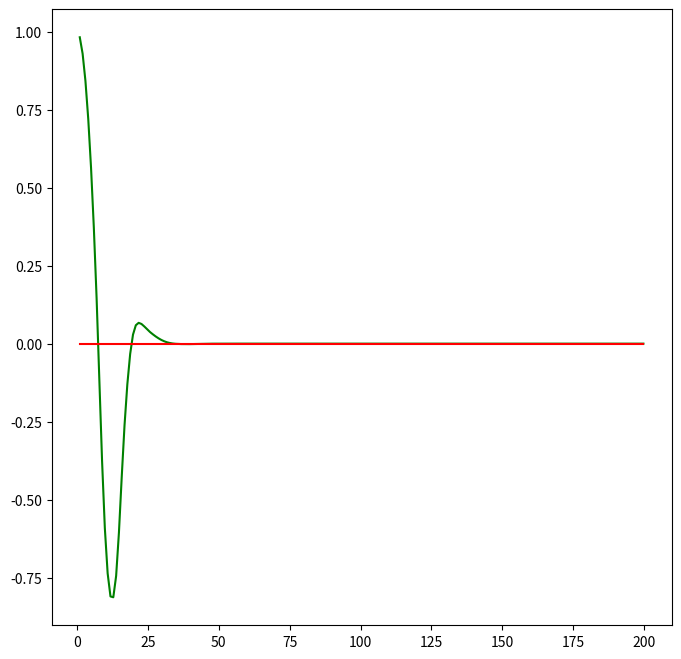

The script that saved this image:
# ----------------
# User Instructions
#
# Implement twiddle as shown in the previous two videos.
# Your accumulated error should be very small!
#
# You don't have to use the exact values as shown in the video
# play around with different values! This quiz isn't graded just see
# how low of an error you can get.
#
# Try to get your error below 1.0e-10 with as few iterations
# as possible (too many iterations will cause a timeout).
#
# No cheating!
# ------------
%pip install numpy
%pip install matplotlib

import random
import numpy as np
import matplotlib.pyplot as plt

class Robot(object):
    def __init__(self, length=20.0):
        """
        Creates robot and initializes location/orientation to 0, 0, 0.
        """
        self.x = 0.0
        self.y = 0.0
        self.orientation = 0.0
        self.length = length
        self.steering_noise = 0.0
        self.distance_noise = 0.0
        self.steering_drift = 0.0

    def set(self, x, y, orientation):
        """
        Sets a robot coordinate.
        """
        self.x = x
        self.y = y
        self.orientation = orientation % (2.0 * np.pi)

    def set_noise(self, steering_noise, distance_noise):
        """
        Sets the noise parameters.
        """
        # makes it possible to change the noise parameters
        # this is often useful in particle filters
        self.steering_noise = steering_noise
        self.distance_noise = distance_noise

    def set_steering_drift(self, drift):
        """
        Sets the systematical steering drift parameter
        """
        self.steering_drift = drift

    def move(self, steering, distance, tolerance=0.001, max_steering_angle=np.pi / 4.0):
        """
        steering = front wheel steering angle, limited by max_steering_angle
        distance = total distance driven, most be non-negative
        """
        if steering > max_steering_angle:
            steering = max_steering_angle
        if steering < -max_steering_angle:
            steering = -max_steering_angle
        if distance < 0.0:
            distance = 0.0

        # apply noise
        steering2 = random.gauss(steering, self.steering_noise)
        distance2 = random.gauss(distance, self.distance_noise)

        # apply steering drift
        steering2 += self.steering_drift

        # Execute motion
        turn = np.tan(steering2) * distance2 / self.length

        if abs(turn) < tolerance:
            # approximate by straight line motion
            self.x += distance2 * np.cos(self.orientation)
            self.y += distance2 * np.sin(self.orientation)
            self.orientation = (self.orientation + turn) % (2.0 * np.pi)
        else:
            # approximate bicycle model for motion
            radius = distance2 / turn
            cx = self.x - (np.sin(self.orientation) * radius)
            cy = self.y + (np.cos(self.orientation) * radius)
            self.orientation = (self.orientation + turn) % (2.0 * np.pi)
            self.x = cx + (np.sin(self.orientation) * radius)
            self.y = cy - (np.cos(self.orientation) * radius)

    def __repr__(self):
        return '[x=%.5f y=%.5f orient=%.5f]' % (self.x, self.y, self.orientation)

############## ADD / MODIFY CODE BELOW ####################
# ------------------------------------------------------------------------
#
# run - does a single control run


def make_robot():
    """
    Resets the robot back to the initial position and drift.
    You'll want to call this after you call `run`.
    """
    robot = Robot()
    robot.set(0, 1, 0)
    robot.set_steering_drift(10 / 180 * np.pi)
    return robot


# NOTE: We use params instead of tau_p, tau_d, tau_i
def run(robot, params, n=100, speed=1.0):
    x_trajectory = []
    y_trajectory = []
    err = 0
    prev_cte = robot.y
    int_cte = 0
    for i in range(2 * n):
        cte = robot.y
        diff_cte = cte - prev_cte
        int_cte += cte
        prev_cte = cte
        steer = -params[0] * cte - params[1] * diff_cte - params[2] * int_cte
        robot.move(steer, speed)
        x_trajectory.append(robot.x)
        y_trajectory.append(robot.y)
        if i >= n:
            err += cte ** 2
    return x_trajectory, y_trajectory, err / n


# Make this tolerance bigger if you are timing out!
def twiddle(tol=0.2): 
    p = [0, 0, 0]
    dp = [1, 1, 1]
    robot = make_robot()
    x_trajectory, y_trajectory, best_err = run(robot, p)

    it = 0
    while sum(dp) > tol:
        print("Iteration {}, best error = {}".format(it, best_err))
        for i in range(len(p)):
            p[i] += dp[i]
            robot = make_robot()
            x_trajectory, y_trajectory, err = run(robot, p)

            if err < best_err:
                best_err = err
                dp[i] *= 1.1
            else:
                p[i] -= 2 * dp[i]
                robot = make_robot()
                x_trajectory, y_trajectory, err = run(robot, p)

                if err < best_err:
                    best_err = err
                    dp[i] *= 1.1
                else:
                    p[i] += dp[i]
                    dp[i] *= 0.9
        it += 1
    return p, best_err

params, err = twiddle()
print("Final twiddle error = {}".format(err))
robot = make_robot()
x_trajectory, y_trajectory, err = run(robot, params)
n = len(x_trajectory)

fig, ax1 = plt.subplots(1, 1, figsize=(8, 8))
ax1.plot(x_trajectory, y_trajectory, 'g', label='Twiddle PID controller')
ax1.plot(x_trajectory, np.zeros(n), 'r', label='reference')
